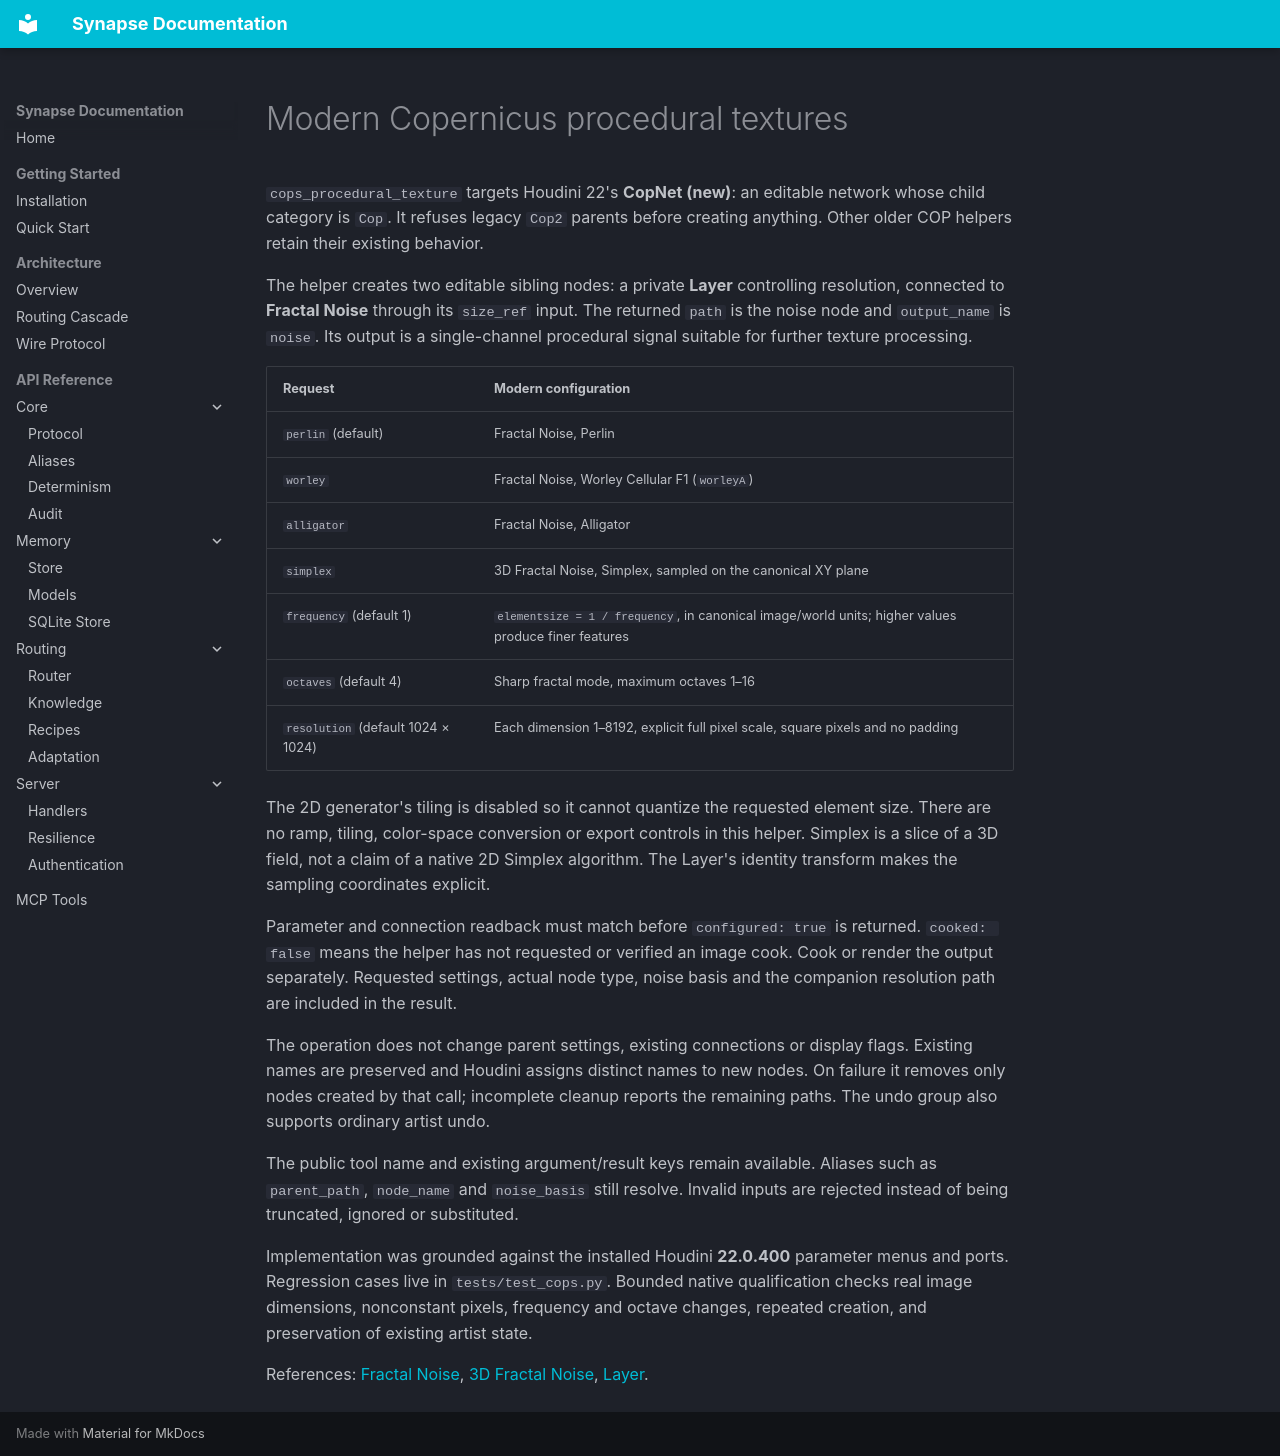

repository: JosephOIbrahim/Synapse · page: modern-cop-textures/index.html · generator: mkdocs

# Modern Copernicus procedural textures

`cops_procedural_texture` targets Houdini 22's **CopNet (new)**: an editable
network whose child category is `Cop`. It refuses legacy `Cop2` parents before
creating anything. Other older COP helpers retain their existing behavior.

The helper creates two editable sibling nodes: a private **Layer** controlling
resolution, connected to **Fractal Noise** through its `size_ref` input. The
returned `path` is the noise node and `output_name` is `noise`. Its output is a
single-channel procedural signal suitable for further texture processing.

| Request | Modern configuration |
| --- | --- |
| `perlin` (default) | Fractal Noise, Perlin |
| `worley` | Fractal Noise, Worley Cellular F1 (`worleyA`) |
| `alligator` | Fractal Noise, Alligator |
| `simplex` | 3D Fractal Noise, Simplex, sampled on the canonical XY plane |
| `frequency` (default 1) | `elementsize = 1 / frequency`, in canonical image/world units; higher values produce finer features |
| `octaves` (default 4) | Sharp fractal mode, maximum octaves 1–16 |
| `resolution` (default 1024 × 1024) | Each dimension 1–8192, explicit full pixel scale, square pixels and no padding |

The 2D generator's tiling is disabled so it cannot quantize the requested element
size. There are no ramp, tiling, color-space conversion or export controls in
this helper. Simplex is a slice of a 3D field, not a claim of a native 2D Simplex
algorithm. The Layer's identity transform makes the sampling coordinates explicit.

Parameter and connection readback must match before `configured: true` is
returned. `cooked: false` means the helper has not requested or verified an image
cook. Cook or render the output separately. Requested settings, actual node type,
noise basis and the companion resolution path are included in the result.

The operation does not change parent settings, existing connections or display
flags. Existing names are preserved and Houdini assigns distinct names to new
nodes. On failure it removes only nodes created by that call; incomplete cleanup
reports the remaining paths. The undo group also supports ordinary artist undo.

The public tool name and existing argument/result keys remain available. Aliases
such as `parent_path`, `node_name` and `noise_basis` still resolve. Invalid inputs
are rejected instead of being truncated, ignored or substituted.

Implementation was grounded against the installed Houdini **22.0.400** parameter
menus and ports. Regression cases live in `tests/test_cops.py`. Bounded native
qualification checks real image dimensions, nonconstant pixels, frequency and
octave changes, repeated creation, and preservation of existing artist state.

References: [Fractal Noise](https://www.sidefx.com/docs/houdini/nodes/cop/fractalnoise.html),
[3D Fractal Noise](https://www.sidefx.com/docs/houdini/nodes/cop/fractalnoise3d.html),
[Layer](https://www.sidefx.com/docs/houdini/nodes/cop/layer.html).
